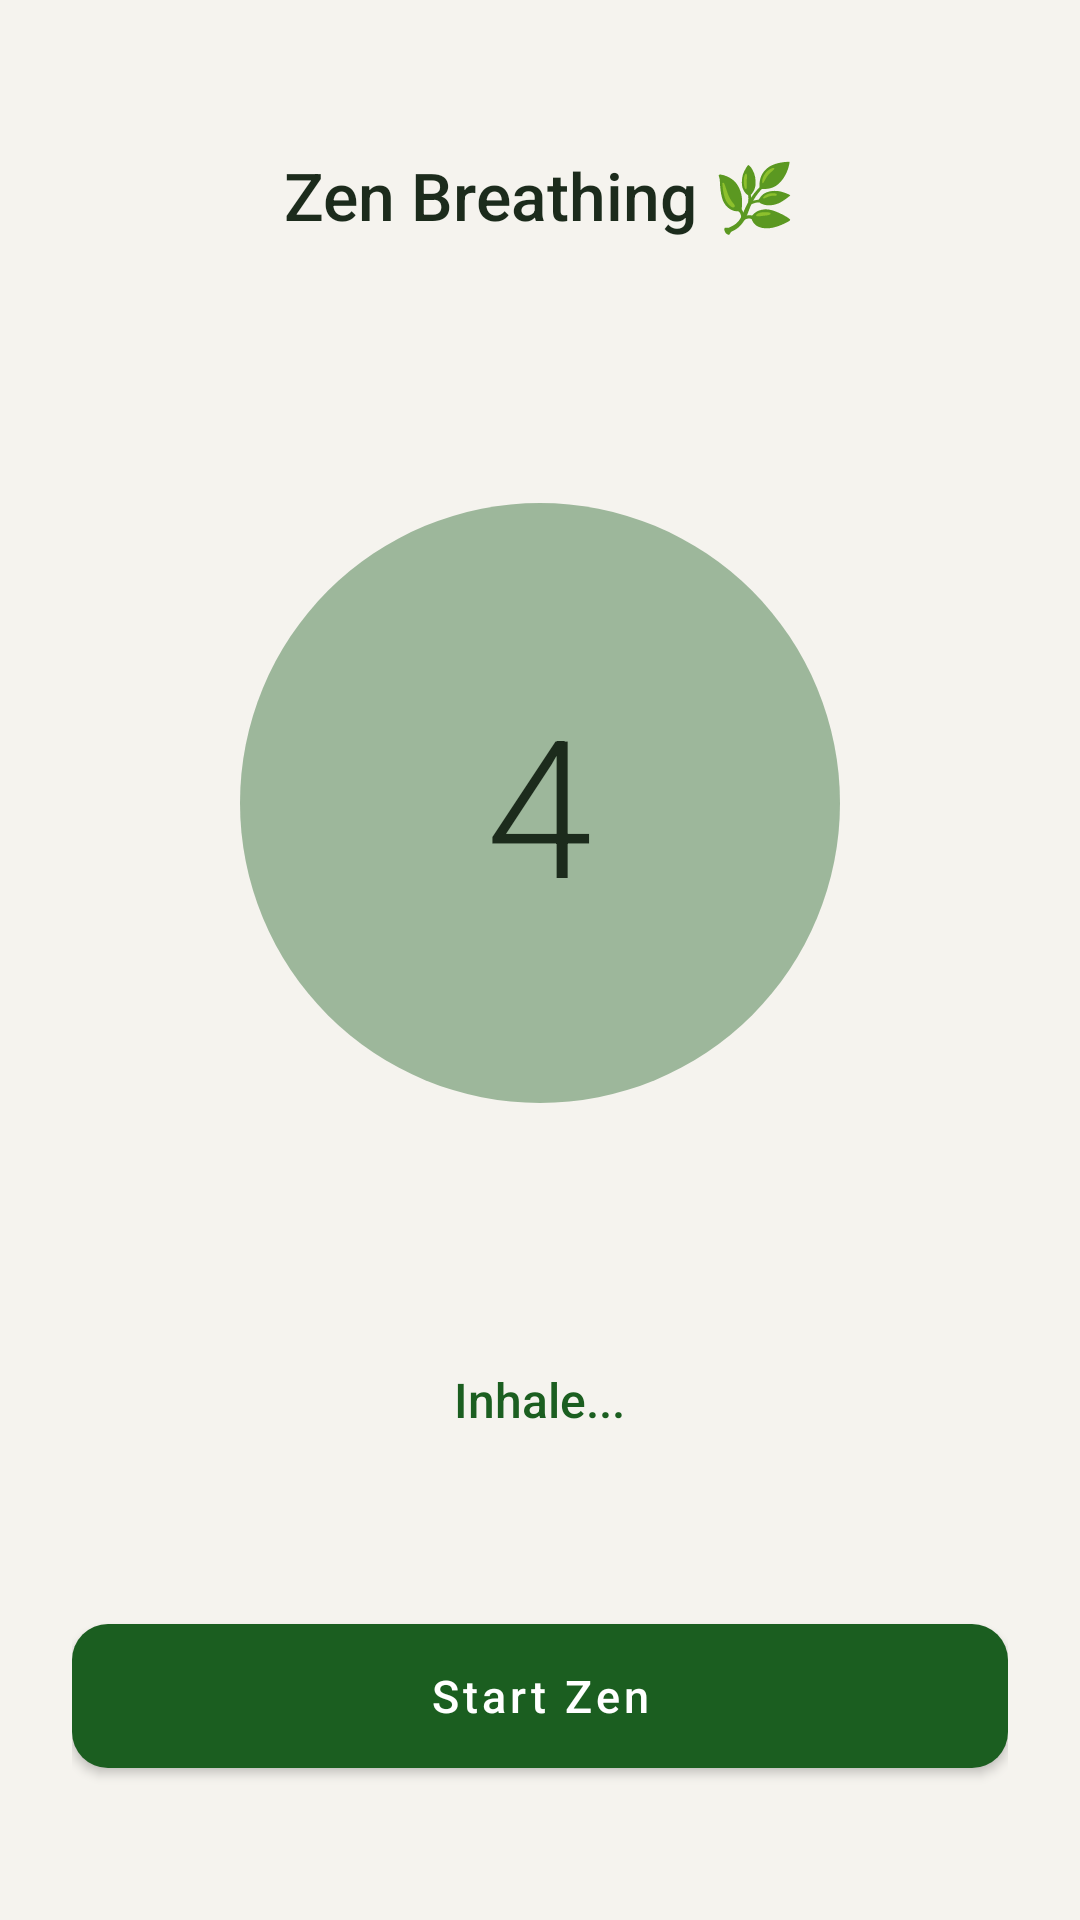

Produce the Android XML layout that renders to this screen, including the resource entries it uses.
<!-- AndroidManifest.xml: application theme Theme.OrbitFocus -->
<!-- res/layout/fragment_breathing.xml -->
<?xml version="1.0" encoding="utf-8"?>
<LinearLayout xmlns:android="http://schemas.android.com/apk/res/android"
    android:layout_width="match_parent"
    android:layout_height="match_parent"
    android:background="@color/colorBackground"
    android:gravity="center"
    android:orientation="vertical"
    android:padding="24dp">

    <TextView
        android:id="@+id/tvZenTitle"
        style="@style/ZenTitle"
        android:layout_width="wrap_content"
        android:layout_height="wrap_content"
        android:layout_marginBottom="48dp"
        android:text="@string/zen_mode_title" />

    <FrameLayout
        android:layout_width="280dp"
        android:layout_height="280dp"
        android:layout_marginBottom="48dp">

        
        <View
            android:id="@+id/breathingCircle"
            android:layout_width="200dp"
            android:layout_height="200dp"
            android:layout_gravity="center"
            android:background="@drawable/bg_profile_circle"
            android:backgroundTint="@color/colorPrimary"
            android:alpha="0.4" />

        
        <TextView
            android:id="@+id/tvTimerCount"
            android:layout_width="wrap_content"
            android:layout_height="wrap_content"
            android:layout_gravity="center"
            android:fontFamily="sans-serif-light"
            android:textColor="@color/colorTextPrimary"
            android:textSize="64sp"
            android:text="4" />
    </FrameLayout>

    <TextView
        android:id="@+id/tvZenInstruction"
        style="@style/ZenSection"
        android:layout_width="wrap_content"
        android:layout_height="wrap_content"
        android:layout_marginBottom="64dp"
        android:text="@string/inhale"
        android:textColor="@color/colorPrimary" />

    <Button
        android:id="@+id/btnZenAction"
        style="@style/ZenButton"
        android:layout_width="match_parent"
        android:layout_height="wrap_content"
        android:text="@string/start_zen" />

</LinearLayout>
<!-- resources referenced by this layout -->
<resources>
  <color name="colorBackground">#F5F3EE</color>
  <color name="colorPrimary">#1B5E20</color>
  <color name="colorTextPrimary">#1C2B1C</color>
  <!-- drawable bg_profile_circle (drawable) -->
  <?xml version="1.0" encoding="utf-8"?>
  <shape xmlns:android="http://schemas.android.com/apk/res/android"
      android:shape="oval">
      <solid android:color="@color/zen_secondary" />
      <size android:width="80dp" android:height="80dp" />
  </shape>
  <string name="inhale">Inhale...</string>
  <string name="start_zen">Start Zen</string>
  <string name="zen_mode_title">Zen Breathing 🌿</string>
  <style name="ZenButton">
          <item name="android:background">@drawable/bg_button_zen</item>
          <item name="android:textColor">@color/white</item>
          <item name="android:textSize">@dimen/text_body</item>
          <item name="android:textAllCaps">false</item>
          <item name="android:minHeight">@dimen/btn_height</item>
          <item name="android:paddingStart">@dimen/btn_pad_h</item>
          <item name="android:paddingEnd">@dimen/btn_pad_h</item>
          <item name="android:gravity">center</item>
          <item name="android:fontFamily">sans-serif-medium</item>
      </style>
  <style name="ZenSection">
          <item name="android:textSize">16sp</item>
          <item name="android:textColor">@color/colorTextPrimary</item>
          <item name="android:fontFamily">sans-serif-medium</item>
      </style>
  <style name="ZenTitle">
          <item name="android:textSize">22sp</item>
          <item name="android:textColor">@color/colorTextPrimary</item>
          <item name="android:fontFamily">sans-serif-medium</item>
      </style>
  <color name="zen_secondary">#F0EDE8</color>
  <!-- drawable bg_button_zen (drawable) -->
  <?xml version="1.0" encoding="utf-8"?>
  <shape xmlns:android="http://schemas.android.com/apk/res/android"
      android:shape="rectangle">
      <solid android:color="@color/colorPrimary" />
      <corners android:radius="@dimen/radius_button" />
  </shape>
  <color name="white">#FFFFFF</color>
  <dimen name="text_body">15sp</dimen>
  <dimen name="btn_height">48dp</dimen>
  <dimen name="btn_pad_h">20dp</dimen>
  <color name="colorPrimaryDark">#003300</color>
  <color name="colorPrimaryLight">#43A047</color>
  <color name="colorTextSecondary">#6B7C6B</color>
  <style name="PremiumCard" parent="Widget.MaterialComponents.CardView">
          <item name="cardBackgroundColor">@color/colorSurface</item>
          <item name="cardCornerRadius">@dimen/radius_card</item>
          <item name="cardElevation">0dp</item>
          <item name="strokeWidth">0.5dp</item>
          <item name="strokeColor">@color/colorDivider</item>
      </style>
  <style name="PremiumBottomNav" parent="Widget.MaterialComponents.BottomNavigationView">
          <item name="android:background">@color/colorBackground</item>
          <item name="itemIconTint">@color/bottom_nav_item_color</item>
          <item name="itemTextColor">@color/bottom_nav_item_color</item>
          <item name="labelVisibilityMode">labeled</item>
          <item name="itemTextAppearanceActive">@style/BottomNavText</item>
          <item name="itemTextAppearanceInactive">@style/BottomNavText</item>
      </style>
  <dimen name="radius_button">12dp</dimen>
  <color name="colorSurface">#FFFFFF</color>
  <dimen name="radius_card">16dp</dimen>
  <color name="colorDivider">#E0DDD8</color>
  <style name="BottomNavText">
          <item name="android:textSize">11sp</item>
      </style>
</resources>
